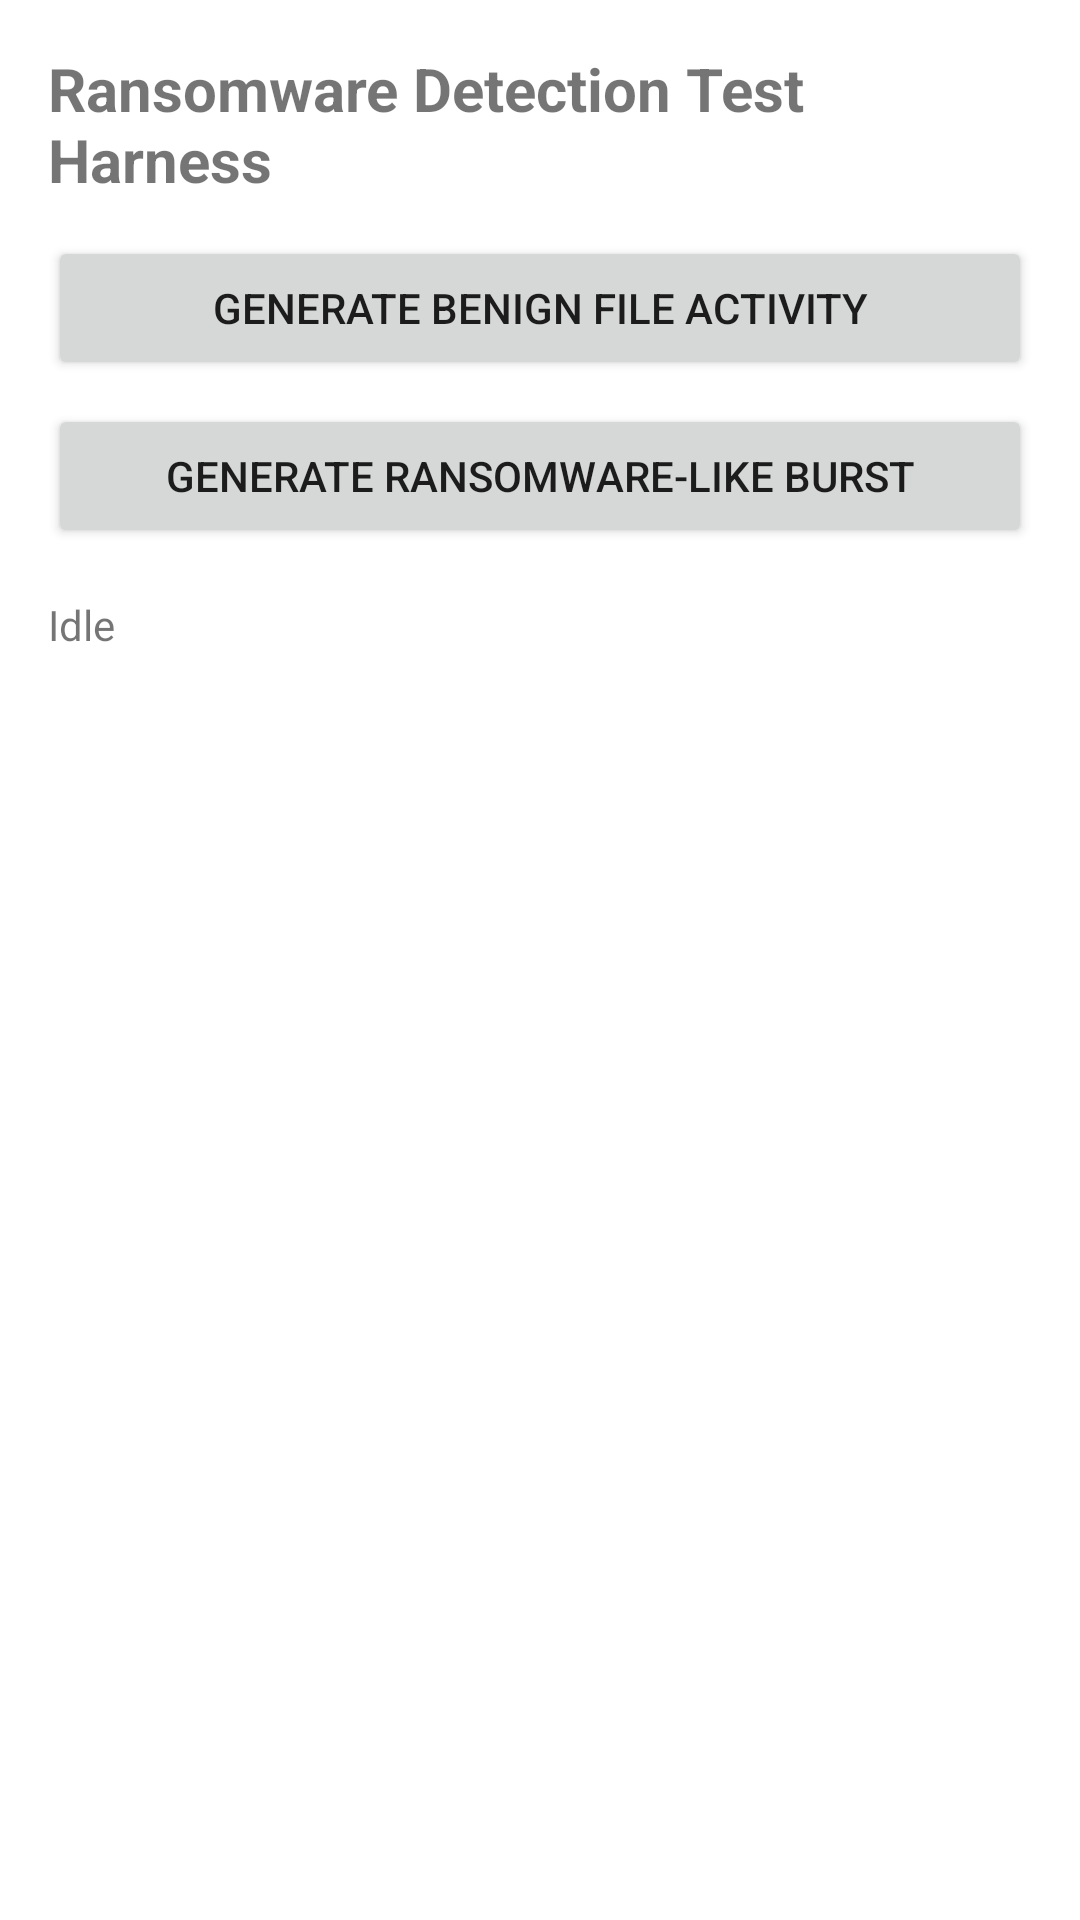

Produce the Android XML layout that renders to this screen, including the resource entries it uses.
<!-- AndroidManifest.xml: application theme Theme.Noxis -->
<!-- res/layout/activity_ransomware_test.xml -->
<?xml version="1.0" encoding="utf-8"?>
<LinearLayout xmlns:android="http://schemas.android.com/apk/res/android"
    android:layout_width="match_parent"
    android:layout_height="match_parent"
    android:orientation="vertical"
    android:padding="16dp">

    <TextView
        android:layout_width="match_parent"
        android:layout_height="wrap_content"
        android:text="Ransomware Detection Test Harness"
        android:textSize="20sp"
        android:textStyle="bold"
        android:layout_marginBottom="12dp" />

    <Button
        android:id="@+id/rwGenerateBenignButton"
        android:layout_width="match_parent"
        android:layout_height="wrap_content"
        android:text="Generate benign file activity" />

    <Button
        android:id="@+id/rwGenerateAttackButton"
        android:layout_width="match_parent"
        android:layout_height="wrap_content"
        android:text="Generate ransomware-like burst"
        android:layout_marginTop="8dp" />

    <TextView
        android:id="@+id/rwTestStatus"
        android:layout_width="match_parent"
        android:layout_height="wrap_content"
        android:text="Idle"
        android:layout_marginTop="16dp" />

</LinearLayout>
<!-- resources referenced by this layout -->
<resources>
  <style name="Theme.Noxis" parent="Theme.MaterialComponents.DayNight.DarkActionBar">
          <item name="colorPrimary">@color/purple_500</item>
          <item name="colorPrimaryVariant">@color/purple_700</item>
          <item name="colorOnPrimary">@color/white</item>
          <item name="colorSecondary">@color/teal_200</item>
          <item name="colorSecondaryVariant">@color/teal_700</item>
          <item name="colorOnSecondary">@color/black</item>
          <item name="android:statusBarColor">?attr/colorPrimaryVariant</item>
      </style>
  <!-- not gathered from this repository: default colours our renderer supplied (Android Studio template values) -->
  <color name="purple_500">#FF6200EE</color>
  <color name="purple_700">#FF3700B3</color>
  <color name="teal_200">#FF03DAC5</color>
  <color name="teal_700">#FF018786</color>
  <color name="black">#FF000000</color>
  <color name="white">#FFFFFFFF</color>
</resources>
